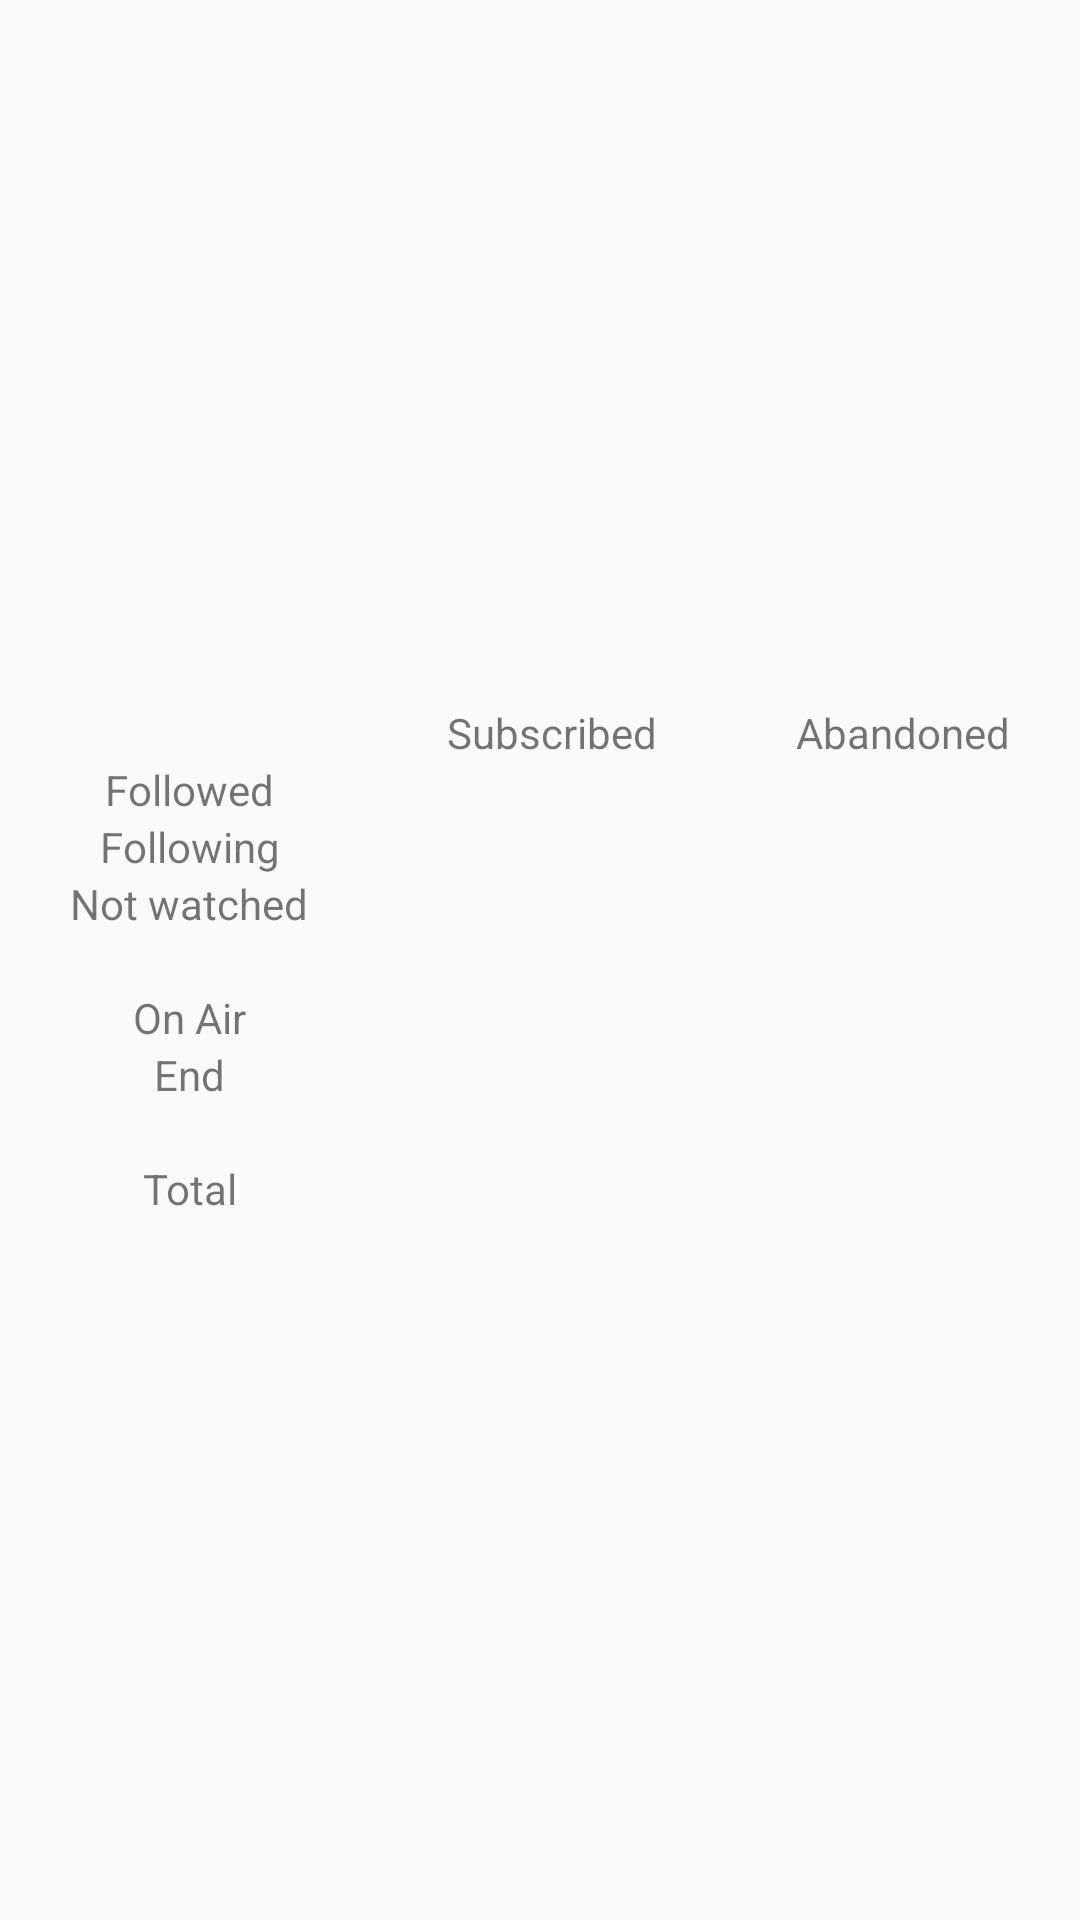

Android layout source for this screen:
<!-- AndroidManifest.xml: application theme AppTheme -->
<!-- res/layout/statistic_dialog.xml -->
<?xml version="1.0" encoding="utf-8"?>
<androidx.constraintlayout.widget.ConstraintLayout xmlns:android="http://schemas.android.com/apk/res/android"
                                                   xmlns:app="http://schemas.android.com/apk/res-auto" xmlns:tools="http://schemas.android.com/tools" android:layout_width="match_parent"
                                                   android:layout_height="match_parent">

    <TableLayout
            android:layout_width="wrap_content"
            android:layout_height="wrap_content" android:layout_marginTop="8dp"
            app:layout_constraintTop_toTopOf="parent" android:layout_marginEnd="8dp"
            app:layout_constraintEnd_toEndOf="parent" app:layout_constraintStart_toStartOf="parent"
            android:layout_marginStart="8dp" app:layout_constraintBottom_toBottomOf="parent"
            android:layout_marginBottom="8dp" android:stretchColumns="0,1,2">

        <TableRow android:layout_width="match_parent" android:layout_height="match_parent">
            <Space
                    android:layout_width="wrap_content"
                    android:layout_height="wrap_content"/>
            <TextView
                    android:text="@string/label_count_stat_sub"
                    android:layout_width="wrap_content"
                    android:layout_height="wrap_content" android:id="@+id/textStatSub" android:textAlignment="center"/>
            <TextView
                    android:text="@string/label_abandoned"
                    android:layout_width="wrap_content"
                    android:layout_height="wrap_content" android:id="@+id/textStatAb" android:textAlignment="center"/>
        </TableRow>
        <TableRow android:layout_width="match_parent" android:layout_height="match_parent">
            <TextView
                    android:text="@string/label_count_stat_followed"
                    android:layout_width="wrap_content"
                    android:layout_height="wrap_content" android:id="@+id/textStatFollowed"
                    android:textAlignment="center"/>
            <TextView
                    android:layout_width="wrap_content"
                    android:layout_height="wrap_content" android:id="@+id/textStatFollowedSub"
                    android:textAppearance="@style/TextAppearance.AppCompat"
                    android:textAlignment="center"/>
            <TextView
                    android:layout_width="wrap_content"
                    android:layout_height="wrap_content" android:id="@+id/textStatFollowedAb"
                    android:textAppearance="@style/TextAppearance.AppCompat" android:textAlignment="center"/>
        </TableRow>
        <TableRow android:layout_width="match_parent" android:layout_height="match_parent">
            <TextView
                    android:text="@string/label_count_stat_following"
                    android:layout_width="wrap_content"
                    android:layout_height="wrap_content" android:id="@+id/textStatFollowing"
                    android:textAlignment="center"/>
            <TextView
                    android:layout_width="wrap_content"
                    android:layout_height="wrap_content" android:id="@+id/textStatFollowingSub"
                    android:textAppearance="@style/TextAppearance.AppCompat" android:textAlignment="center"/>
            <TextView
                    android:layout_width="wrap_content"
                    android:layout_height="wrap_content" android:id="@+id/textStatFollowingAb"
                    android:textAppearance="@style/TextAppearance.AppCompat" android:textAlignment="center"/>
        </TableRow>
        <TableRow android:layout_width="match_parent" android:layout_height="match_parent">
            <TextView
                    android:text="@string/label_count_stat_notwatched"
                    android:layout_width="wrap_content"
                    android:layout_height="wrap_content" android:id="@+id/textStatNotwatched"
                    android:textAlignment="center"/>
            <TextView
                    android:layout_width="wrap_content"
                    android:layout_height="wrap_content" android:id="@+id/textStatNotwatchedSub"
                    android:textAppearance="@style/TextAppearance.AppCompat" android:textAlignment="center"/>
            <TextView
                    android:layout_width="wrap_content"
                    android:layout_height="wrap_content" android:id="@+id/textStatNotwatchedAb"
                    android:textAppearance="@style/TextAppearance.AppCompat" android:textAlignment="center"/>
        </TableRow>
        <TableRow
                android:layout_width="match_parent"
                android:layout_height="match_parent">
            <TextView
                    android:layout_width="wrap_content"
                    android:layout_height="wrap_content" android:id="@+id/textStatStub"/>
        </TableRow>
        <TableRow
                android:layout_width="match_parent"
                android:layout_height="match_parent">
            <TextView
                    android:text="@string/label_count_stat_onair"
                    android:layout_width="wrap_content"
                    android:layout_height="wrap_content" android:id="@+id/textStatOnair"
                    android:textAlignment="center"/>
            <TextView
                    android:layout_width="wrap_content"
                    android:layout_height="wrap_content" android:id="@+id/textStatOnairSub"
                    android:textAppearance="@style/TextAppearance.AppCompat" android:textAlignment="center"/>
            <TextView
                    android:layout_width="wrap_content"
                    android:layout_height="wrap_content" android:id="@+id/textStatOnairAb"
                    android:textAppearance="@style/TextAppearance.AppCompat" android:textAlignment="center"/>
        </TableRow>
        <TableRow
                android:layout_width="match_parent"
                android:layout_height="match_parent">
            <TextView
                    android:text="@string/label_count_stat_end"
                    android:layout_width="wrap_content"
                    android:layout_height="wrap_content" android:id="@+id/textStatEnd" android:textAlignment="center"/>
            <TextView
                    android:layout_width="wrap_content"
                    android:layout_height="wrap_content" android:id="@+id/textStatEndSub"
                    android:textAppearance="@style/TextAppearance.AppCompat" android:textAlignment="center"/>
            <TextView
                    android:layout_width="wrap_content"
                    android:layout_height="wrap_content" android:id="@+id/textStatEndAb"
                    android:textAppearance="@style/TextAppearance.AppCompat" android:textAlignment="center"/>
        </TableRow>
        <TableRow
                android:layout_width="match_parent"
                android:layout_height="match_parent">
            <TextView
                    android:layout_width="wrap_content"
                    android:layout_height="wrap_content" android:id="@+id/textStatStub2"/>
        </TableRow>
        <TableRow
                android:layout_width="match_parent"
                android:layout_height="match_parent">
            <TextView
                    android:text="@string/label_count_stat_total"
                    android:layout_width="wrap_content"
                    android:layout_height="wrap_content" android:id="@+id/textStatTotal"
                    android:textAlignment="center"/>
            <TextView
                    android:layout_width="wrap_content"
                    android:layout_height="wrap_content" android:id="@+id/textStatTotalSub"
                    android:textAppearance="@style/TextAppearance.AppCompat" android:textAlignment="center"/>
            <TextView
                    android:layout_width="wrap_content"
                    android:layout_height="wrap_content" android:id="@+id/textStatTotalAb"
                    android:textAppearance="@style/TextAppearance.AppCompat" android:textAlignment="center"/>
        </TableRow>
    </TableLayout>
</androidx.constraintlayout.widget.ConstraintLayout>
<!-- resources referenced by this layout -->
<resources>
  <string name="label_abandoned">Abandoned</string>
  <string name="label_count_stat_end">End</string>
  <string name="label_count_stat_followed">Followed</string>
  <string name="label_count_stat_following">Following</string>
  <string name="label_count_stat_notwatched">Not watched</string>
  <string name="label_count_stat_onair">On Air</string>
  <string name="label_count_stat_sub">Subscribed</string>
  <string name="label_count_stat_total">Total</string>
  <style name="AppTheme" parent="Theme.AppCompat.Light.DarkActionBar">
          
          <item name="colorPrimary">@color/colorPrimary</item>
          <item name="colorPrimaryDark">@color/colorPrimaryDark</item>
          <item name="colorAccent">@color/colorAccent</item>
          
          <item name="android:autoCompleteTextViewStyle">@style/SearchViewDark</item>
      </style>
  <color name="colorPrimary">#3F51B5</color>
  <color name="colorPrimaryDark">#303F9F</color>
  <color name="colorAccent">#FF4081</color>
  <style name="SearchViewDark" parent="@android:style/Widget.AutoCompleteTextView">
          <item name="android:textColor">@android:color/primary_text_dark</item>
      </style>
</resources>
